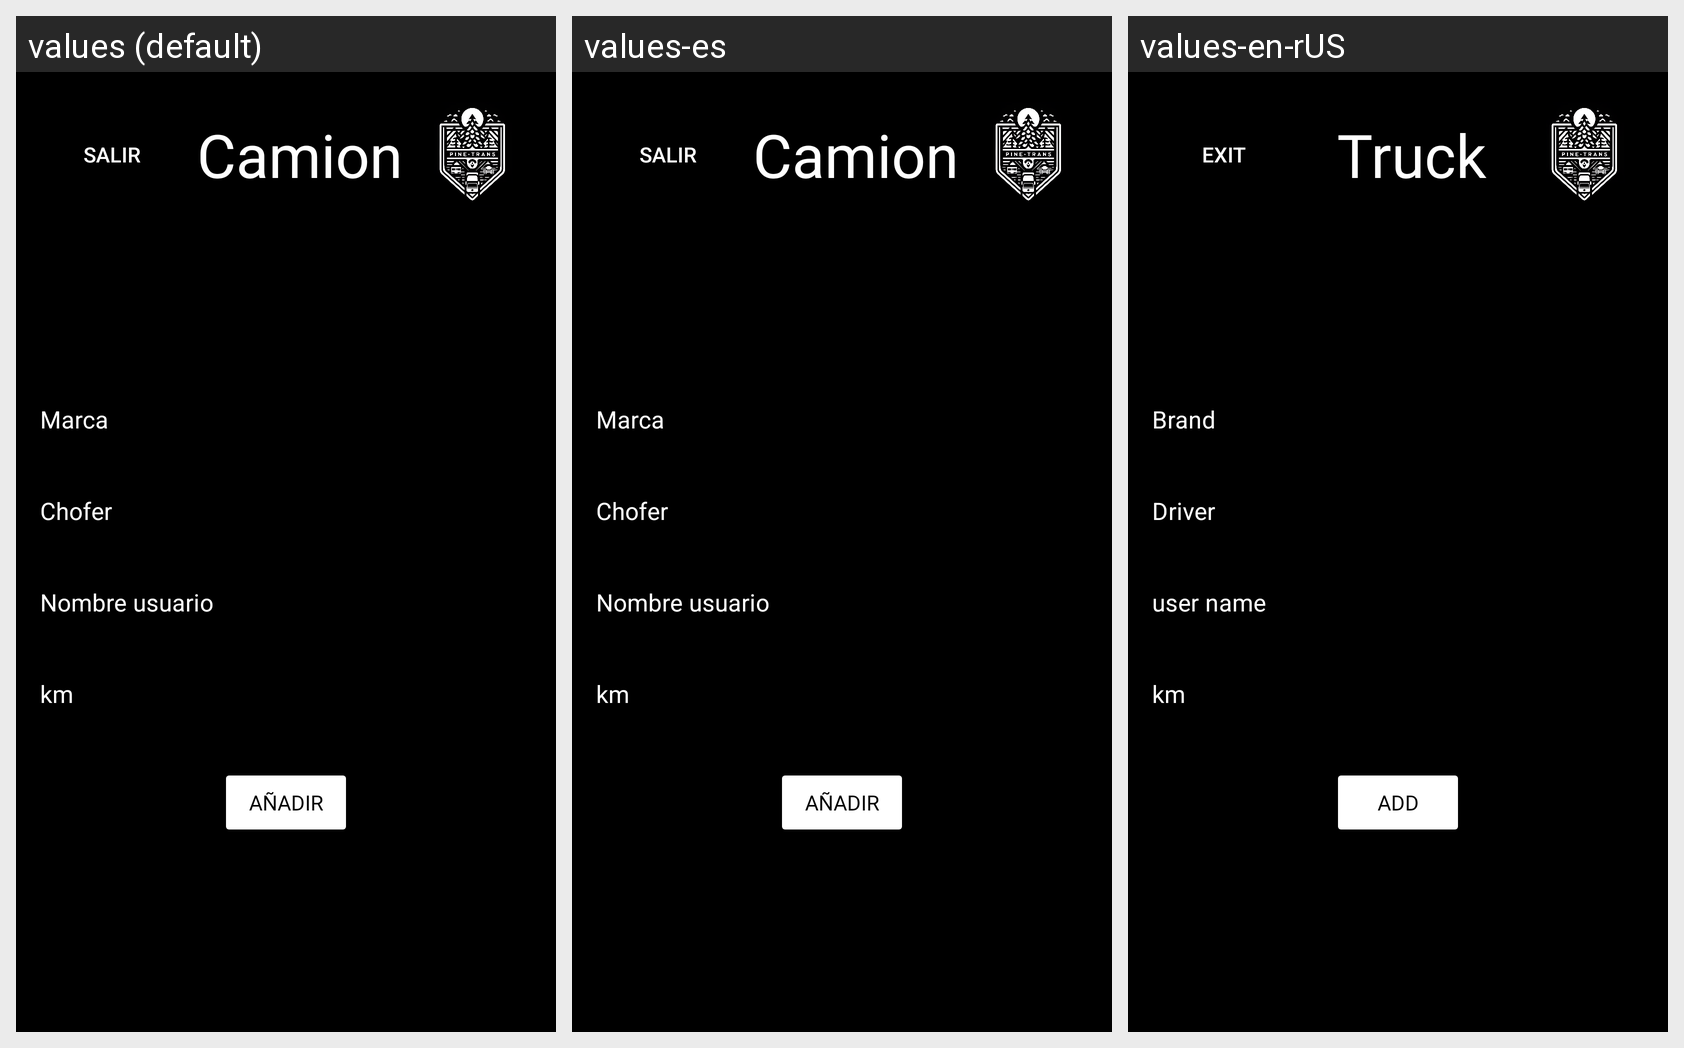

The same Android screen rendered under several of its app's locales, left to right. List the strings drawn on it with the default value and each locale's translation.
Android screen res/layout/crear_camion.xml rendered under 3 locales, left to right: values (default), values-es, values-en-rUS. Device: Nexus 5 (rendered at 1080×1920; each locale shown at half size, 540×960, under a caption strip naming it); theme Theme.GestionViajes.
Strings drawn on this screen, with the default value and each locale's value (text and hints the layout hard-codes, and strings that could not be matched under every locale, appear in the picture but are not listed):

Salir
  values: Salir
  values-es: Salir
  values-en-rUS: Exit

Camion
  values: Camion
  values-es: Camion
  values-en-rUS: Truck

Marca
  values: Marca
  values-es: Marca
  values-en-rUS: Brand

Chofer
  values: Chofer
  values-es: Chofer
  values-en-rUS: Driver

NombreSignificativo
  values: Nombre usuario
  values-es: Nombre usuario
  values-en-rUS: user name

Add
  values: Añadir
  values-es: Añadir
  values-en-rUS: Add
